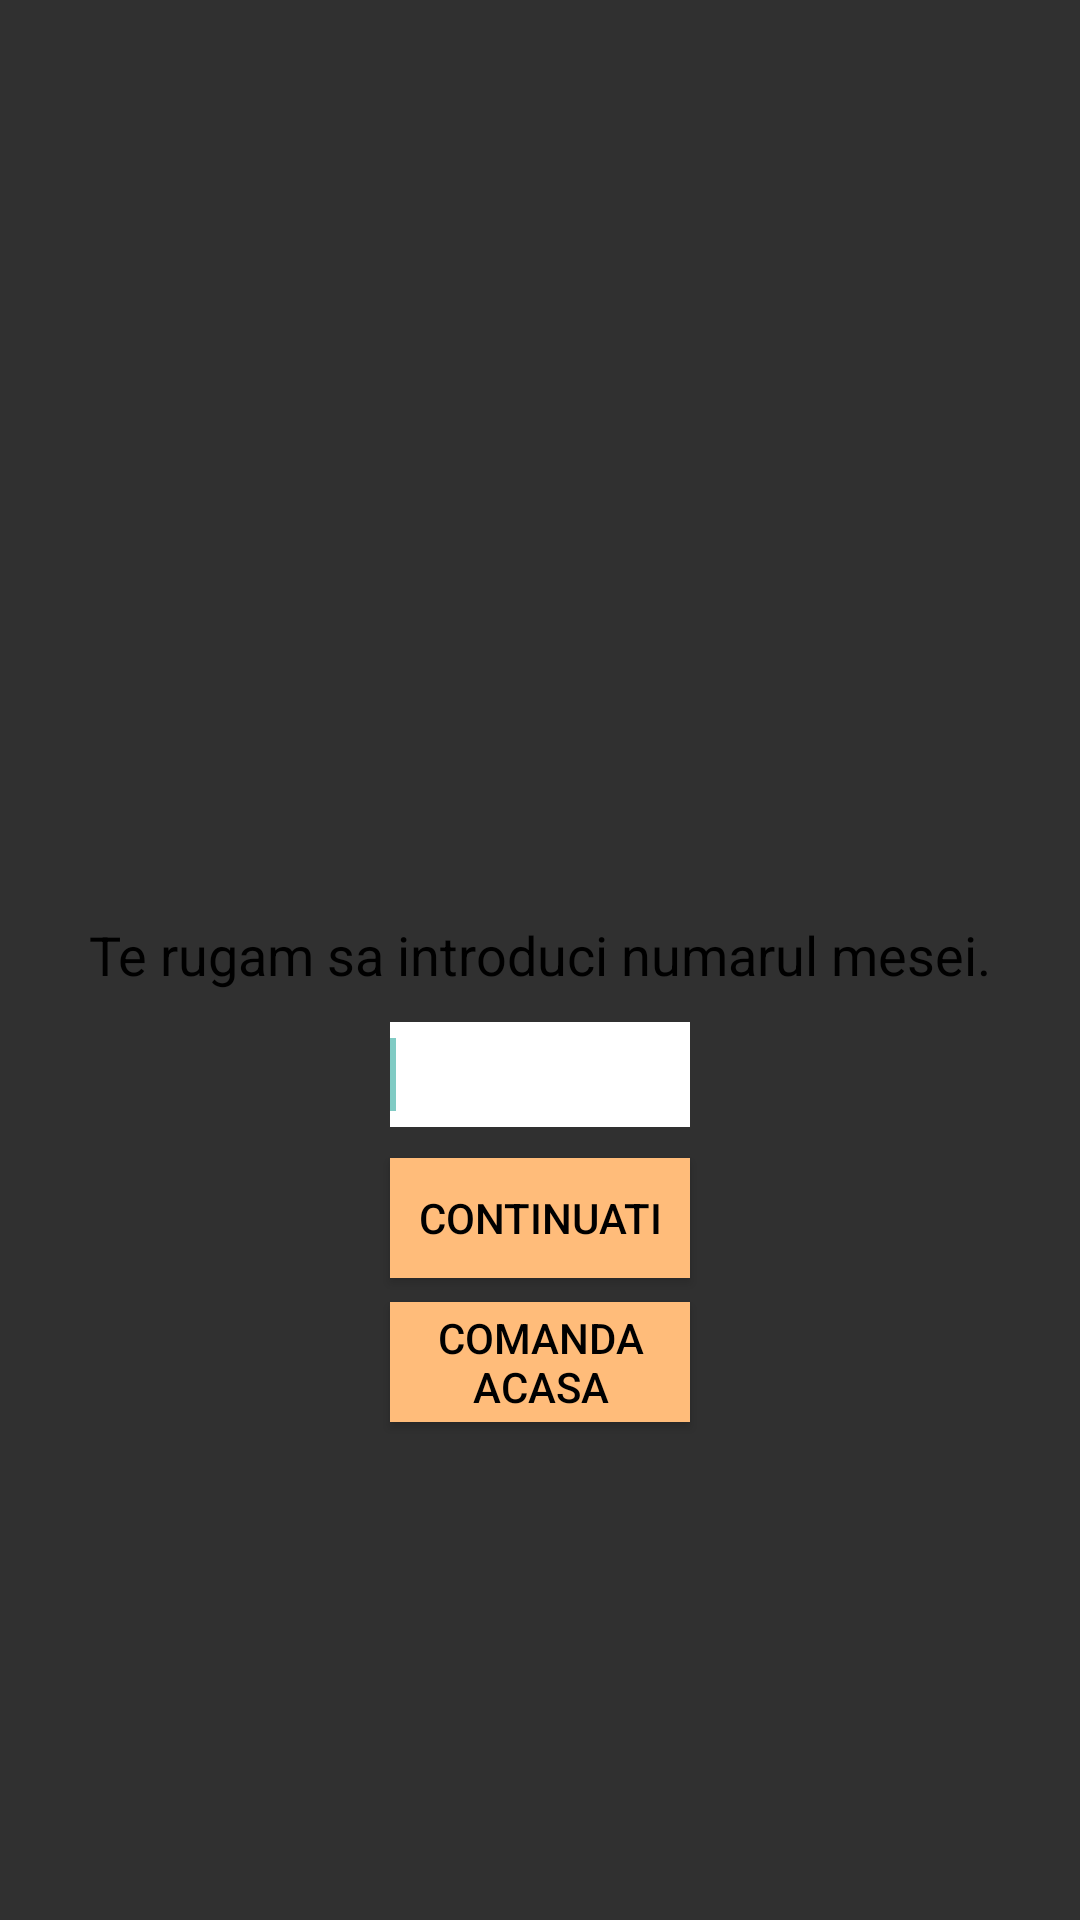

Reconstruct the res/layout file that produces this screen, plus the resources it refers to.
<!-- AndroidManifest.xml: application theme Theme.AppCompat.NoActionBar -->
<!-- res/layout/activity_main.xml -->
<?xml version="1.0" encoding="utf-8"?>

<RelativeLayout xmlns:android="http://schemas.android.com/apk/res/android"
    xmlns:app="http://schemas.android.com/apk/res-auto"
    xmlns:tools="http://schemas.android.com/tools"
    android:layout_width="match_parent"
    android:layout_height="match_parent"
    android:paddingBottom="16dp"
    android:paddingLeft="16dp"
    android:paddingRight="16dp"
    android:paddingTop="16dp"
    android:background="@drawable/register_table"
    tools:context=".MainActivity">

    <EditText
        android:id="@+id/table_no"
        android:layout_width="100dp"
        android:layout_height="35dp"
        android:layout_above="@+id/button1"
        android:layout_alignStart="@+id/button1"
        android:layout_alignLeft="@+id/button1"
        android:layout_marginBottom="-360dp"
        android:background="#FFFFFF"
        android:ems="10"
        android:inputType="number"
        android:textColor="#000000">

        <requestFocus />

    </EditText>

    <TextView
        android:id="@+id/textView"
        android:layout_width="wrap_content"
        android:layout_height="wrap_content"
        app:layout_constraintBottom_toBottomOf="parent"
        app:layout_constraintEnd_toEndOf="parent"
        app:layout_constraintStart_toStartOf="parent" />

    <TextView
        android:layout_width="wrap_content"
        android:layout_height="wrap_content"
        android:layout_alignParentTop="true"
        android:layout_centerHorizontal="true"
        android:layout_marginTop="290dp"
        android:text="Te rugam sa introduci numarul mesei."
        android:textColor="#000000"
        android:textSize="18sp"></TextView>

    <Button
        android:id="@+id/button1"
        android:layout_width="100dp"
        android:layout_height="40dp"
        android:layout_alignParentTop="true"
        android:layout_centerHorizontal="true"
        android:layout_marginTop="370dp"
        android:background="#ffbc7a"
        android:onClick="nextactrest"
        android:text="Continuati"
        android:textColor="#000000" />

    <Button
        android:id="@+id/button2"
        android:layout_width="100dp"
        android:layout_height="40dp"
        android:layout_alignStart="@+id/button1"
        android:layout_alignLeft="@+id/button1"
        android:layout_alignEnd="@+id/button1"
        android:layout_alignRight="@+id/button1"
        android:layout_alignParentBottom="true"
        android:layout_marginStart="0dp"
        android:layout_marginLeft="0dp"
        android:layout_marginEnd="0dp"
        android:layout_marginRight="0dp"
        android:layout_marginBottom="150dp"
        android:background="#ffbc7a"
        android:onClick="nextact"
        android:text="Comanda Acasa"
        android:textColor="#000000" />

</RelativeLayout>
<!-- resources referenced by this layout -->
<resources>

</resources>
